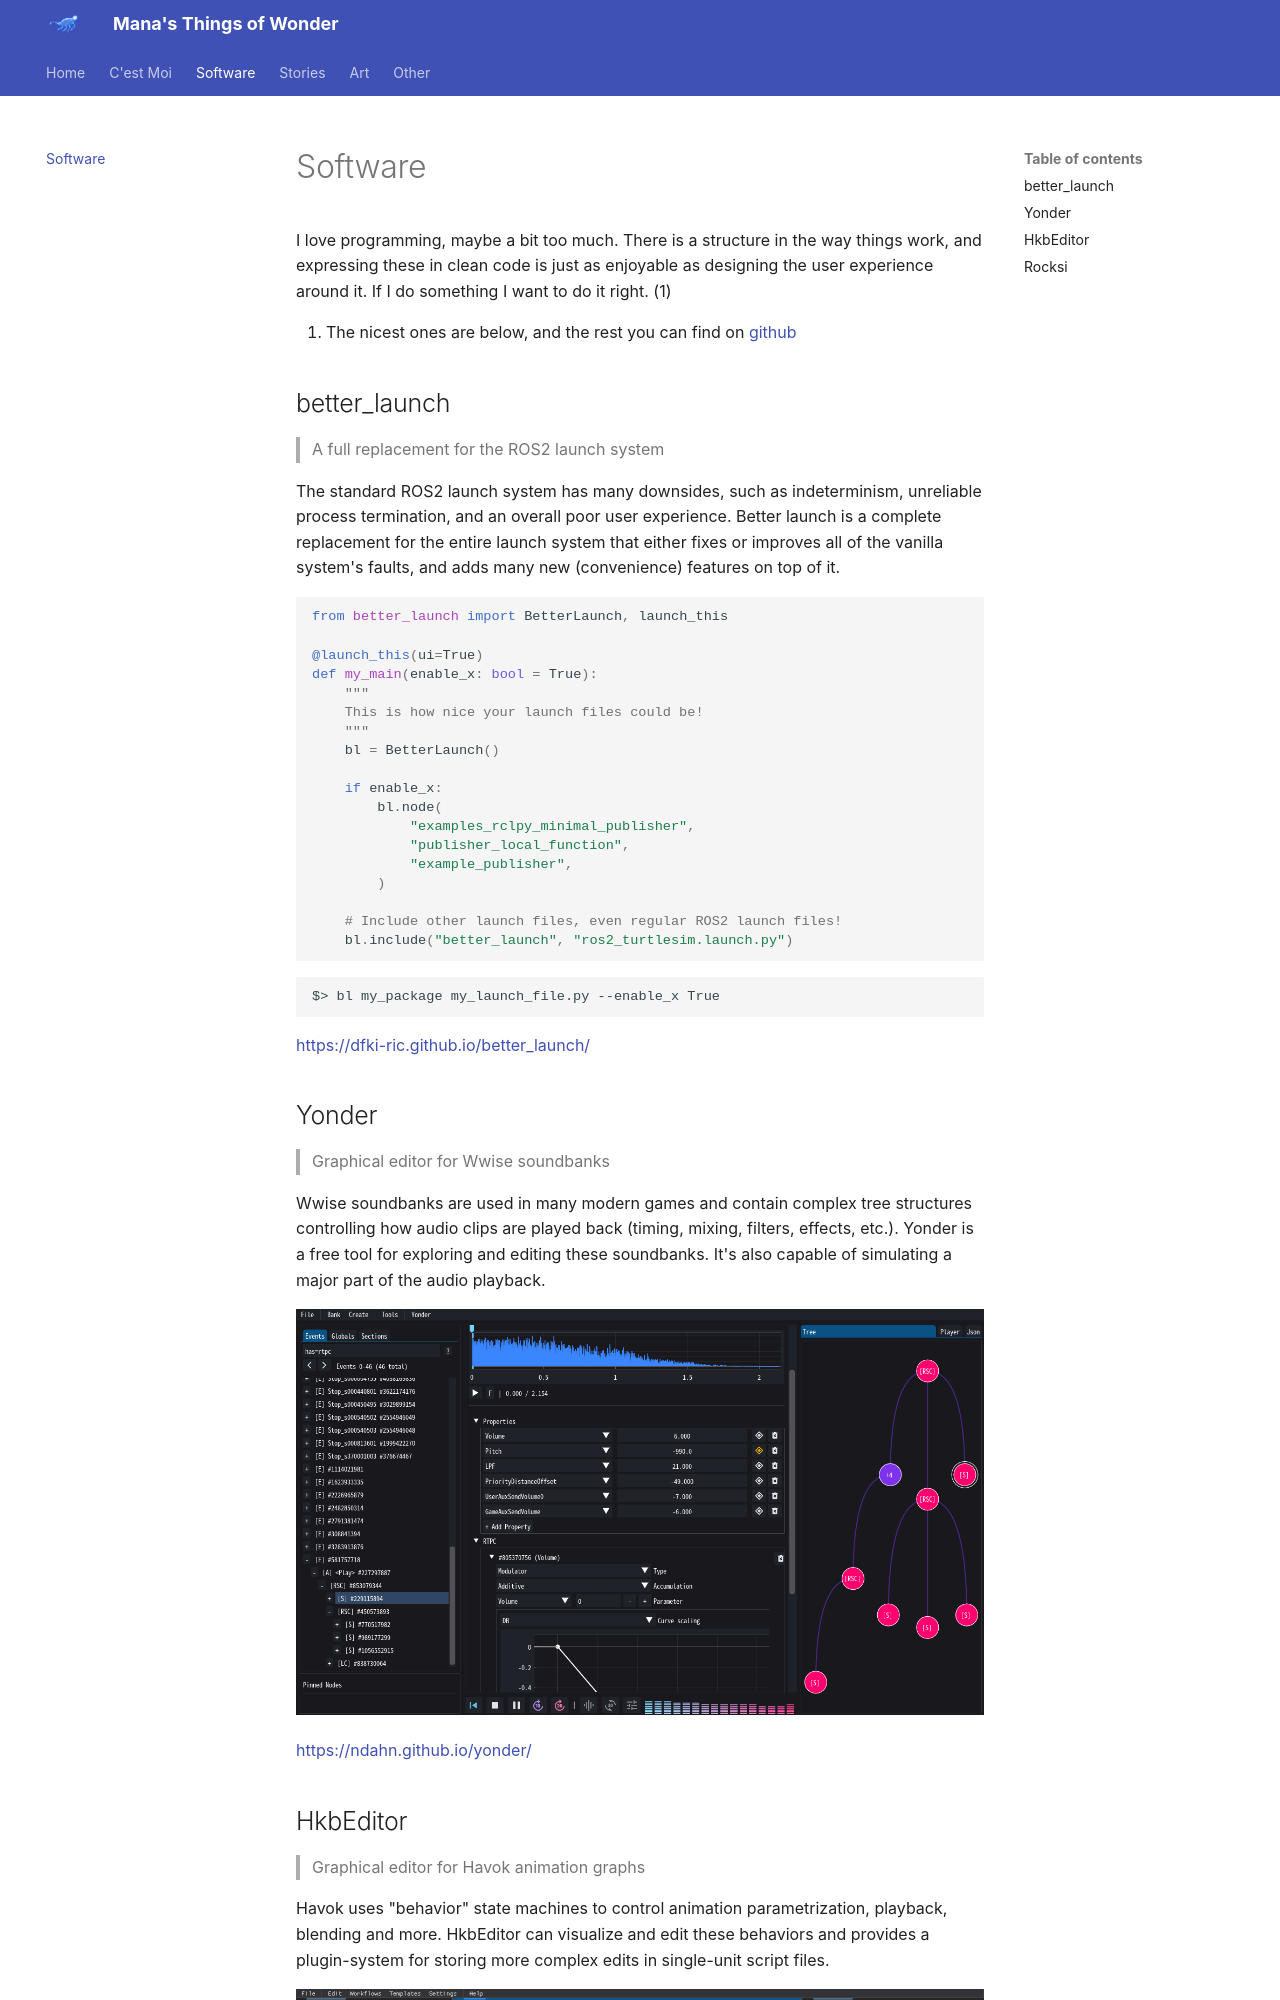

repository: ndahn/ndahn.github.io · page: software/index.html · generator: mkdocs

# Software

I love programming, maybe a bit too much. There is a structure in the way things work, and expressing these in clean code is just as enjoyable as designing the user experience around it. If I do something I want to do it right. (1)
{ .annotate }

1. The nicest ones are below, and the rest you can find on [github](https://github.com/ndahn/)

## better_launch
> A full replacement for the ROS2 launch system

The standard ROS2 launch system has many downsides, such as indeterminism, unreliable process termination, and an overall poor user experience. Better launch is a complete replacement for the entire launch system that either fixes or improves all of the vanilla system's faults, and adds many new (convenience) features on top of it.

```python
from better_launch import BetterLaunch, launch_this

@launch_this(ui=True)
def my_main(enable_x: bool = True):
    """
    This is how nice your launch files could be!
    """
    bl = BetterLaunch()

    if enable_x:
        bl.node(
            "examples_rclpy_minimal_publisher",
            "publisher_local_function",
            "example_publisher",
        )

    # Include other launch files, even regular ROS2 launch files!
    bl.include("better_launch", "ros2_turtlesim.launch.py")
```

```bash
$> bl my_package my_launch_file.py --enable_x True
```

[https://dfki-ric.github.io/better_launch/](https://dfki-ric.github.io/better_launch/)
